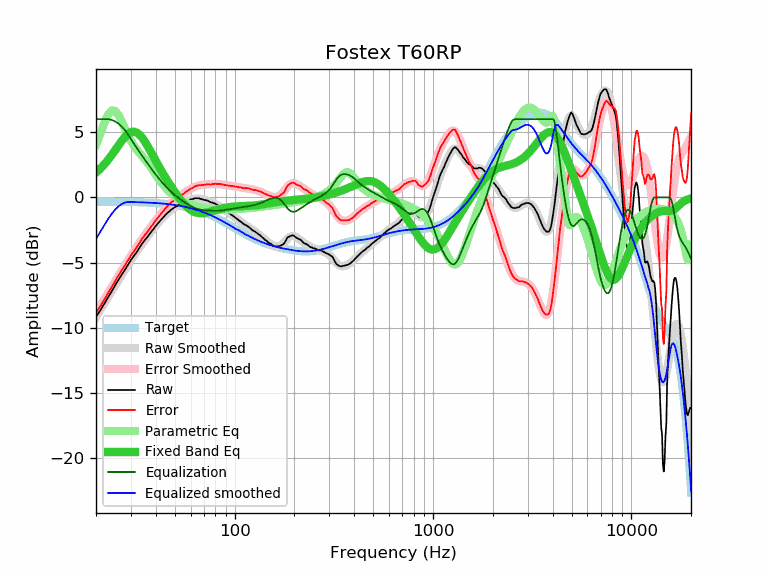

Values plotted in this chart, from the file beside it:
frequency, raw, error, smoothed, error_smoothed, equalization, parametric_eq, equalized_raw, equalized_smoothed, target
20, -9.15, -8.83, -9.17, -8.85, 6.00, 1.90, -3.15, -3.17, -0.32
21, -8.68, -8.36, -8.65, -8.33, 6.00, 2.20, -2.68, -2.65, -0.32
22, -8.15, -7.83, -8.14, -7.82, 6.00, 2.52, -2.15, -2.14, -0.32
23, -7.66, -7.33, -7.66, -7.34, 6.00, 2.88, -1.66, -1.66, -0.33
24, -7.20, -6.87, -7.20, -6.87, 5.94, 3.25, -1.26, -1.26, -0.33
25, -6.73, -6.40, -6.75, -6.42, 5.82, 3.63, -0.91, -0.93, -0.33
26, -6.30, -5.97, -6.33, -5.99, 5.65, 4.00, -0.65, -0.68, -0.33
27, -5.91, -5.57, -5.92, -5.58, 5.42, 4.35, -0.49, -0.50, -0.34
28, -5.53, -5.19, -5.54, -5.20, 5.15, 4.64, -0.38, -0.39, -0.34
29, -5.17, -4.82, -5.17, -4.83, 4.83, 4.87, -0.34, -0.35, -0.35
30, -4.80, -4.45, -4.83, -4.47, 4.47, 5.00, -0.33, -0.35, -0.35
31, -4.50, -4.14, -4.50, -4.14, 4.14, 5.04, -0.36, -0.36, -0.36
32, -4.21, -3.85, -4.19, -3.82, 3.82, 4.98, -0.39, -0.36, -0.36
33, -3.90, -3.53, -3.89, -3.52, 3.52, 4.83, -0.38, -0.37, -0.37
34, -3.59, -3.21, -3.61, -3.23, 3.23, 4.62, -0.36, -0.38, -0.38
35, -3.33, -2.95, -3.34, -2.96, 2.96, 4.35, -0.37, -0.38, -0.38
36, -3.11, -2.72, -3.09, -2.69, 2.69, 4.06, -0.42, -0.39, -0.39
37, -2.86, -2.46, -2.84, -2.44, 2.44, 3.75, -0.42, -0.40, -0.40
38, -2.63, -2.22, -2.61, -2.20, 2.20, 3.43, -0.43, -0.41, -0.41
39, -2.42, -2.00, -2.40, -1.98, 1.98, 3.12, -0.44, -0.42, -0.42
40, -2.19, -1.76, -2.19, -1.76, 1.76, 2.81, -0.43, -0.43, -0.43
41, -1.99, -1.55, -1.99, -1.55, 1.55, 2.51, -0.44, -0.44, -0.44
42, -1.81, -1.36, -1.81, -1.35, 1.35, 2.23, -0.46, -0.45, -0.45
43, -1.64, -1.17, -1.63, -1.17, 1.17, 1.96, -0.47, -0.47, -0.47
44, -1.47, -0.99, -1.47, -0.99, 0.99, 1.71, -0.48, -0.48, -0.48
45, -1.30, -0.80, -1.32, -0.83, 0.83, 1.46, -0.47, -0.50, -0.50
46, -1.16, -0.65, -1.19, -0.68, 0.68, 1.23, -0.49, -0.51, -0.51
47, -1.05, -0.52, -1.06, -0.53, 0.53, 1.00, -0.52, -0.53, -0.53
48, -0.92, -0.38, -0.95, -0.40, 0.40, 0.79, -0.52, -0.54, -0.54
49, -0.83, -0.27, -0.84, -0.28, 0.28, 0.59, -0.55, -0.56, -0.56
50, -0.74, -0.16, -0.75, -0.17, 0.17, 0.40, -0.57, -0.58, -0.58
51, -0.67, -0.07, -0.66, -0.06, 0.06, 0.21, -0.61, -0.60, -0.60
52, -0.60, 0.02, -0.59, 0.04, -0.04, 0.04, -0.64, -0.62, -0.62
53, -0.52, 0.12, -0.52, 0.13, -0.13, -0.12, -0.65, -0.64, -0.64
54, -0.48, 0.19, -0.45, 0.22, -0.22, -0.28, -0.70, -0.67, -0.67
55, -0.43, 0.26, -0.39, 0.30, -0.30, -0.42, -0.73, -0.69, -0.69
56, -0.36, 0.35, -0.34, 0.38, -0.38, -0.55, -0.74, -0.71, -0.71
57, -0.29, 0.45, -0.28, 0.45, -0.45, -0.67, -0.74, -0.74, -0.74
58, -0.25, 0.52, -0.24, 0.53, -0.53, -0.77, -0.78, -0.77, -0.77
59, -0.20, 0.59, -0.20, 0.59, -0.59, -0.87, -0.79, -0.79, -0.79
60, -0.15, 0.67, -0.16, 0.66, -0.66, -0.95, -0.81, -0.82, -0.82
61, -0.13, 0.72, -0.13, 0.72, -0.72, -1.02, -0.85, -0.85, -0.85
62, -0.11, 0.77, -0.11, 0.77, -0.77, -1.08, -0.88, -0.88, -0.88
63, -0.06, 0.85, -0.09, 0.82, -0.82, -1.13, -0.88, -0.91, -0.91
64, -0.06, 0.88, -0.09, 0.86, -0.86, -1.16, -0.92, -0.94, -0.94
65, -0.06, 0.91, -0.08, 0.89, -0.89, -1.19, -0.95, -0.97, -0.97
66, -0.06, 0.95, -0.09, 0.92, -0.92, -1.20, -0.98, -1.01, -1.01
67, -0.11, 0.93, -0.10, 0.94, -0.94, -1.21, -1.05, -1.04, -1.04
68, -0.13, 0.94, -0.12, 0.96, -0.96, -1.21, -1.09, -1.08, -1.07
69, -0.15, 0.96, -0.14, 0.97, -0.97, -1.21, -1.12, -1.11, -1.11
70, -0.19, 0.96, -0.17, 0.98, -0.98, -1.20, -1.17, -1.15, -1.15
71, -0.20, 0.98, -0.19, 0.99, -0.99, -1.19, -1.19, -1.18, -1.18
72, -0.23, 0.99, -0.22, 1.00, -1.00, -1.17, -1.23, -1.22, -1.22
73, -0.25, 1.01, -0.26, 1.00, -1.00, -1.15, -1.25, -1.26, -1.26
74, -0.29, 1.01, -0.29, 1.01, -1.01, -1.13, -1.30, -1.30, -1.30
75, -0.34, 0.99, -0.32, 1.01, -1.01, -1.10, -1.35, -1.34, -1.33
76, -0.39, 0.98, -0.36, 1.02, -1.02, -1.08, -1.41, -1.37, -1.37
77, -0.39, 1.02, -0.39, 1.02, -1.02, -1.05, -1.41, -1.41, -1.41
78, -0.43, 1.02, -0.43, 1.02, -1.02, -1.03, -1.45, -1.45, -1.45
79, -0.46, 1.03, -0.47, 1.03, -1.03, -1.00, -1.49, -1.49, -1.49
... 553 more rows
